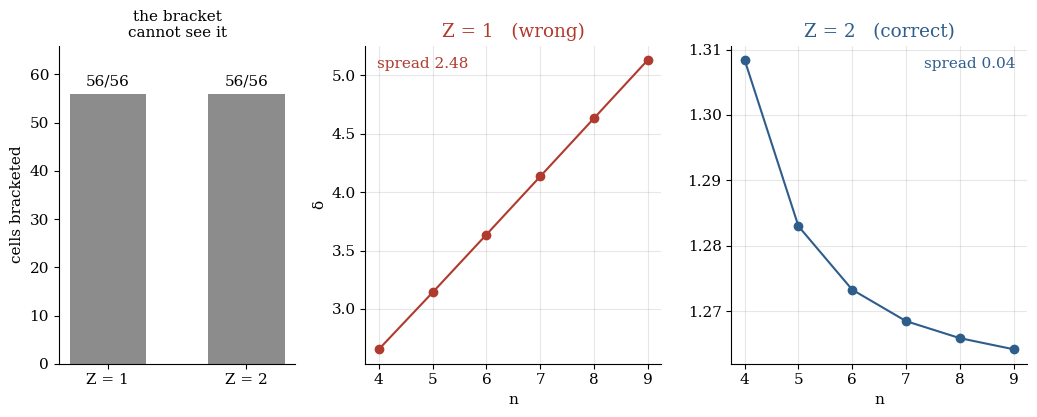

This chart was generated by the following Python code: (Note: this script raises an exception after producing the figure.)
# chat 8: redraws figures 16.1, 12.3, 25.2, 24.1 into figures/ from the book's numbers.
# 24.1 needs fig241_data.json (per-species per-ell |dbar| parsed from the Spectra Compendium channel table; see 1753).
import json,numpy as np,matplotlib; matplotlib.use('Agg'); import matplotlib.pyplot as plt, matplotlib.ticker as mt
plt.rcParams.update({'font.family':'serif','font.size':11})
def f161():
    n=np.arange(4,10); d2=np.array([1.3084,1.2830,1.2733,1.2685,1.2659,1.2642]); d1=(n+d2)/2   # Al II 3sns 3S at Z=2; Z=1 = (n+d2)/2
    fig,ax=plt.subplots(1,3,figsize=(10.5,4.3),gridspec_kw={'width_ratios':[0.8,1,1]})
    ax[0].bar(['Z = 1','Z = 2'],[56,56],color='0.55',width=0.55)
    for i in range(2): ax[0].text(i,57,'56/56',ha='center',va='bottom')
    ax[0].set_ylim(0,66); ax[0].set_ylabel('cells bracketed'); ax[0].set_title('the bracket\ncannot see it',fontsize=11)
    ax[1].plot(n,d1,'o-',color='#b03a2e'); ax[1].set_title('Z = 1   (wrong)',color='#b03a2e'); ax[1].text(0.04,0.93,f'spread {d1.max()-d1.min():.2f}',transform=ax[1].transAxes,color='#b03a2e')
    ax[2].plot(n,d2,'o-',color='#2e5d8c'); ax[2].set_title('Z = 2   (correct)',color='#2e5d8c'); ax[2].text(0.96,0.93,f'spread {d2.max()-d2.min():.2f}',transform=ax[2].transAxes,color='#2e5d8c',ha='right')
    for a in ax[1:]: a.set_xlabel('n'); a.grid(alpha=0.3); a.set_xticks(n)
    ax[1].set_ylabel('δ')
    for a in ax: a.spines[['top','right']].set_visible(False)
    fig.tight_layout(); fig.savefig('figures/figure-16.1.png',dpi=150)
def f123():
    q=np.arange(4); A13=[2294,2294,1794,744]; B13=[5,20,50,70]; S13=[a*b for a,b in zip(A13,B13)]; A8=[33,33,23,8]; B8=[5,10,15,17]
    assert S13==[11470,45880,89700,52080]
    fig,ax=plt.subplots(figsize=(8.2,5))
    ax.plot(q,A13,'o-',color='#a8752c',lw=2,ms=7,label='|A(q)| — parent side (falls)')
    ax.plot(q,B13,'s-',color='#2e6f8e',lw=2,ms=7,label='|B(q)| — target side (rises)')
    ax.plot(q,S13,'d--',color='0.15',lw=1.6,ms=7,label='|A×B| — the section')
    ax.plot(q,A8,'o:',color='#a8752c',alpha=0.45,ms=5); ax.plot(q,B8,'s:',color='#2e6f8e',alpha=0.45,ms=5)
    for x,s in zip(q,S13): ax.annotate(f'{s:,}',(x,s),textcoords='offset points',xytext=(0,9),ha='center',fontsize=9.5)
    ax.set_yscale('log'); ax.set_ylim(3,6e5); ax.set_xticks(q); ax.set_xlabel('q — the transfer'); ax.set_ylabel('cells (log)')
    ax.set_title('Raising the transfer costs the parent and pays the target\nsolid: Λ₁₃ · dotted: Λ₈ · peak q = 2 · ⟨q⟩ 1.463 → 1.887',fontsize=11.5)
    ax.grid(alpha=0.25); ax.spines[['top','right']].set_visible(False)
    ax.legend(loc='lower left',bbox_to_anchor=(0.03,0.30),frameon=False,fontsize=10)
    fig.tight_layout(); fig.savefig('figures/figure-12.3.png',dpi=150)
def f252():
    lo,hi_m,hi_c,ritz=735860,738547,737380,736688
    fig,ax=plt.subplots(figsize=(9.8,4.2))
    ax.barh(0,hi_m-lo,left=lo,height=0.45,color='0.72'); ax.barh(1,hi_c-lo,left=lo,height=0.45,color='#4f7594')
    ax.text((lo+hi_m)/2,-0.33,f'{hi_m-lo:,} cm⁻¹',ha='center',va='top',fontsize=10); ax.text((lo+hi_c)/2,0.67,f'{hi_c-lo:,} cm⁻¹',ha='center',va='top',fontsize=10)
    ax.axvline(ritz,color='#8b2a0f',lw=2.2)
    ax.annotate('two-point Ritz estimate\n736,688 cm⁻¹  ·  13.5743 nm',xy=(ritz,1.62),xytext=(ritz+380,1.75),color='#8b2a0f',fontsize=10.5,arrowprops=dict(arrowstyle='->',color='#8b2a0f'),va='center')
    ax.set_yticks([0,1]); ax.set_yticklabels(['§25.6.1  monotone only\nδ∞ < δ(6s) < δ(5s)','§25.6.2  + convexity\nδ(6s) ≥ 2δ(5s) − δ(4s)'])
    ax.set_ylim(-0.7,2.05); ax.set_xlim(735300,739100); ax.xaxis.set_major_formatter(mt.FuncFormatter(lambda x,p:f'{x:,.0f}'))
    ax.set_xlabel('Sc VI 3s²3p³(⁴S°)6s ³S°₁   /   cm⁻¹'); ax.set_title('a committed prediction, tightened 1.8× and still inside its original bound',fontsize=11.5,loc='left')
    ax.spines[['top','right']].set_visible(False); fig.tight_layout(); fig.savefig('figures/figure-25.2.png',dpi=150)
def f241():
    d=json.load(open('fig241_data.json'))
    def get(sp):
        out={}
        for k in (sp, sp+' *'):
            for l,v in d.get(k,{}).items(): out.setdefault(int(l),[]).extend(v)
        return out
    species=['Al I','Al II','Ar II','Be I','Be II','Bi I','C II','Ca II','Cd II','Ga I','He I','Hg II','K I','K II','Li I','Li II','Mg II','N II','Na I','Na II','Ne I','Si I','Si II','Zn II']   # He II drawn separately below
    FLOOR=5e-5; fig,ax=plt.subplots(figsize=(10.5,5.8)); cols=plt.cm.viridis(np.linspace(0,0.92,len(species)+1))
    for c,sp in zip(cols,species):
        g=get(sp); ls=sorted(g); ax.plot(ls,[max(np.mean(g[l]),FLOOR) for l in ls],'-',color=c,lw=1.2,label=sp)
        for l in ls:
            for v in g[l]: ax.plot(l,max(v,FLOOR),'o',ms=4,color=c,mfc=(c if v>0 else 'white'))
    g=get('He II'); ls=sorted(g); ax.plot(ls,[np.mean(g[l]) for l in ls],'D-',color='#1f6f8b',lw=1.4,ms=5,label='He II (corrected series, 1758)')
    # the three rises the caption names: perturbed channels and the fine-structure floor
    for sp,l0,l1 in [('Al I',2,3),('Al II',3,4),('He I',2,6)]:
        g=get(sp); ax.plot([l0,l1],[np.mean(g[l0]),np.mean(g[l1])],'-',color='none')
        dx=-0.35 if sp=='Al II' else 0
        ax.annotate('',xy=(l1,np.mean(g[l1])*1.6),xytext=(l1+dx,np.mean(g[l1])*4.5),arrowprops=dict(arrowstyle='->',color='0.35',lw=0.9))
        ax.text(l1+dx,np.mean(g[l1])*5.2,sp,ha='center',fontsize=8,color='0.35')
    ax.set_yscale('log'); ax.set_xticks(range(7)); ax.set_xticklabels(list('spdfghi')); ax.set_xlim(-0.3,6.3)
    ax.set_xlabel(r'orbital angular momentum  $\ell$'); ax.set_ylabel(r'$|\bar{\delta}|$  quantum defect'); ax.set_ylim(8e-7,8)
    ax.grid(alpha=0.25); ax.spines[['top','right']].set_visible(False)
    ax.legend(ncol=3,fontsize=8.5,loc='upper right',frameon=False,columnspacing=0.9,handlelength=1.6,title=r'penetration falls with $\ell$ across the collection',title_fontproperties={'style':'italic','size':10})
    fig.text(0.99,0.01,r'open markers: $|\bar{\delta}|$ < 10⁻⁴ in the table (below its resolution; drawn at 5 × 10⁻⁵)',ha='right',fontsize=8.5,color='0.3')
    fig.tight_layout(rect=(0,0.03,1,1)); fig.savefig('figures/figure-24.1.png',dpi=150)
if __name__=='__main__':
    f161(); f123(); f252(); f241(); print('four figures written')
